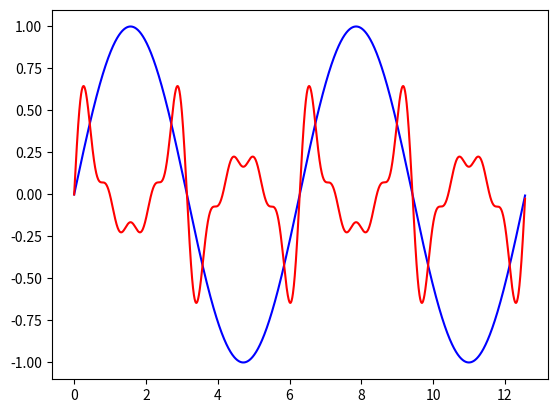

Python code for this plot:
from math import *
from matplotlib.pyplot import plot,show
from numpy import *

T = 2*pi
N = 1000
t = arange(0., 2*T, T/N)

def e1(x):
    return sin(2*pi*x/T)

def e2(x):
    res = 0
    for i in range(1,5):
        res += (1/(2*i+1)) * sin(2*pi*(2*i+1)*x/T)
    return res

plot(t, e1(t), "b", t, e2(t), "r")
show()